Run: headless pygame with SDL's dummy video driver; simulated clock (each Clock.tick advances the game by its frame time, no real sleeping); random seed 0; keys injected as events and as key.get_pressed() state; no mouse input.
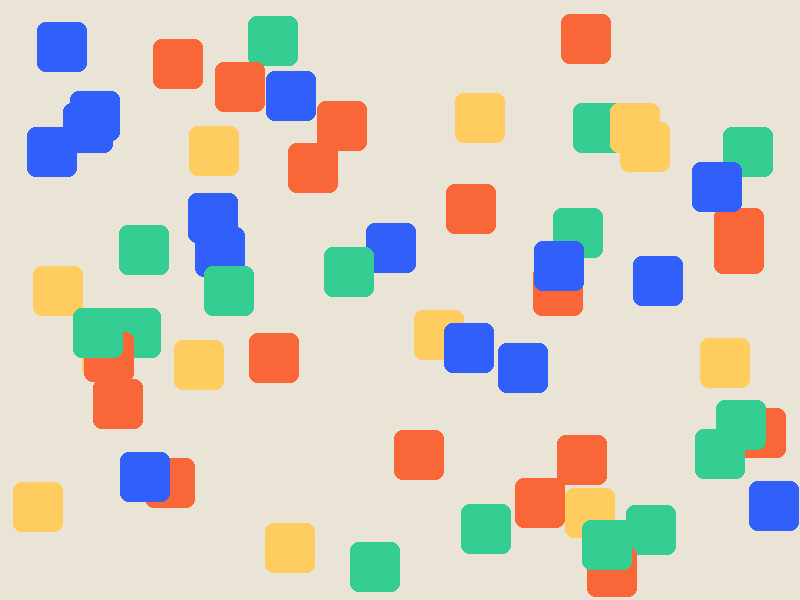
Frame 1 of 4 · flips 1–60 · no input
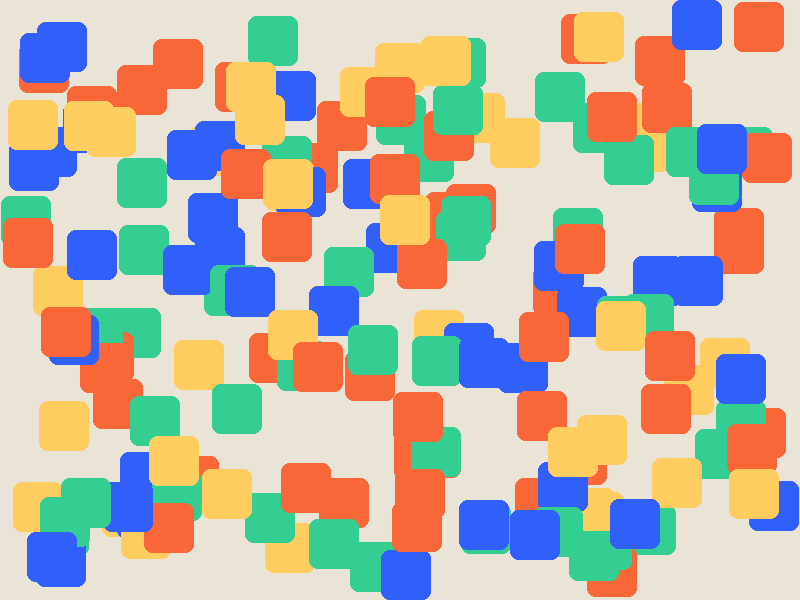
Frame 2 of 4 · flips 61–180 · tapped SPACE, RETURN · held RIGHT (→), D
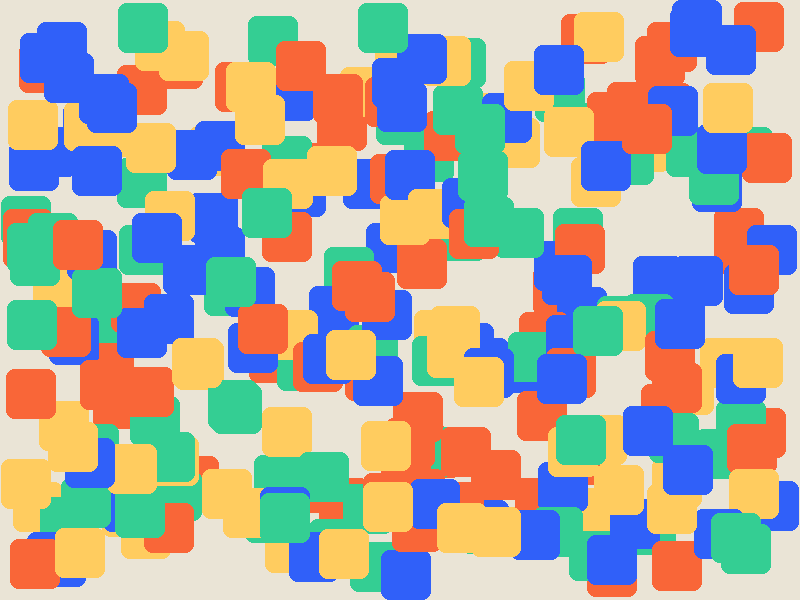
Frame 3 of 4 · flips 181–300 · held DOWN (↓), S
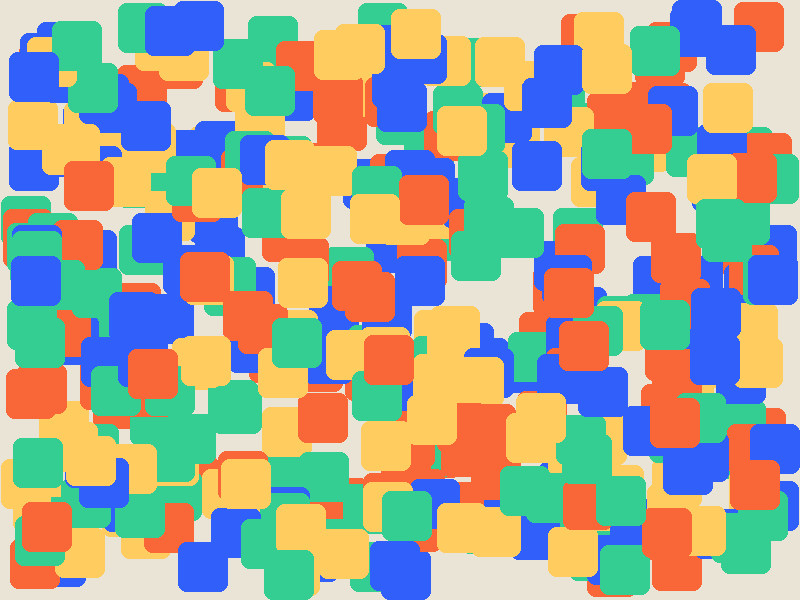
Frame 4 of 4 · flips 301–420 · held LEFT (←), A, UP (↑), W

The pygame program that drew these frames:

import pygame
import random


SETTINGS = {
    'screen'  : {
        'width' : 800,
        'height': 600,
    },
    'caption' : '01',
}

COLORS = {
    'black' : (36, 52, 53),
    'white' : (234, 228, 214)
}

SQUARE_COLORS = {
    'red'   : (249, 102, 56),
    'blue'  : (48, 96, 249),
    'green' : (52, 206, 147),
    'yellow': (255, 204, 95),
}

BORDER_RADIUS = 8

def draw_background()->None:
    game_display.fill(COLORS['white'])

    
def get_random_color():
    return SQUARE_COLORS[random.choice(list(SQUARE_COLORS.keys()))]
    
    
def draw_square()->None:
    X = random.randint(0, 750)
    Y = random.randint(0, 550)
    color = get_random_color()
    pygame.draw.rect(game_display, color, (X, Y, 50, 50), 0, BORDER_RADIUS)
    

def loop()->None:
    i = 0
    while True:
        i+=1
        for event in pygame.event.get():
            if event.type == pygame.QUIT:
                pygame.quit()
                quit()
        if i<1_000:
            draw_square()
            pygame.time.wait(100)
        
        pygame.display.update()



if __name__ == '__main__':
    pygame.init()
    
    game_display = pygame.display\
                         .set_mode((SETTINGS['screen']['width'],
                                    SETTINGS['screen']['height']))
    pygame.display.set_caption(SETTINGS['caption'])
    clock = pygame.time.Clock()
    
    draw_background()
    loop()
    
    pygame.quit()
    quit()
